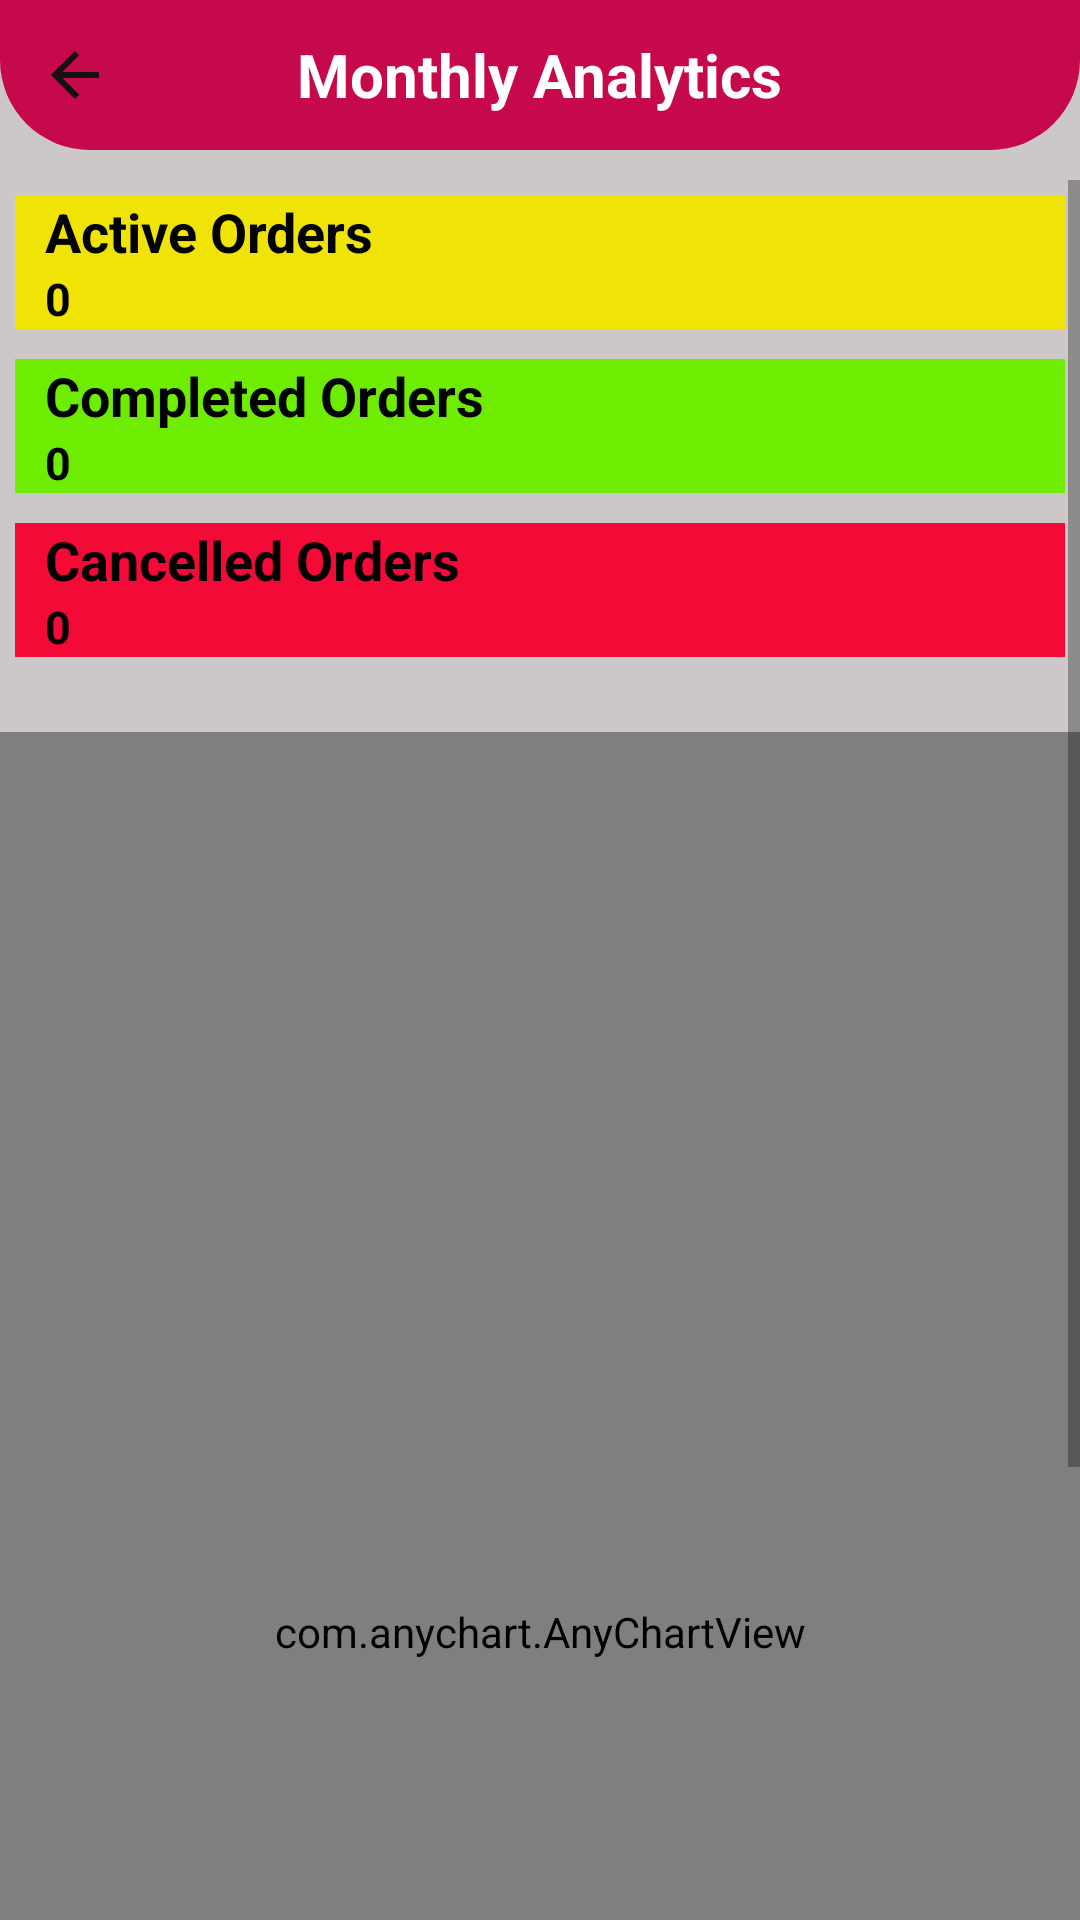

Write the Android layout XML for this screen, with the resource values it uses.
<!-- AndroidManifest.xml: application theme Theme.MyBasket -->
<!-- res/layout/activity_monthly_analytics.xml -->
<?xml version="1.0" encoding="utf-8"?>
<LinearLayout xmlns:android="http://schemas.android.com/apk/res/android"
    xmlns:app="http://schemas.android.com/apk/res-auto"
    xmlns:tools="http://schemas.android.com/tools"
    android:layout_width="match_parent"
    android:layout_height="match_parent"
    android:orientation="vertical"
    android:background="@color/colorGray00"
    tools:context=".activities.MonthlyAnalytics">

    <RelativeLayout
        android:id="@+id/toolbarRl"
        android:layout_width="match_parent"
        android:layout_height="wrap_content"
        android:background="@drawable/rec_01"
        android:padding="10dp">


        <ImageButton
            android:id="@+id/backBtn"
            android:layout_width="30dp"
            android:layout_height="30dp"
            android:background="@null"
            android:src="@drawable/black_back_btn" />

        <TextView
            android:layout_width="wrap_content"
            android:layout_height="wrap_content"
            android:layout_centerHorizontal="true"
            android:layout_centerVertical="true"
            android:text="Monthly Analytics"
            android:textColor="@color/white"
            android:textStyle="bold"
            android:textSize="20sp" />

    </RelativeLayout>

    <ScrollView
        android:id="@+id/scrollView"
        android:layout_marginTop="10dp"
        android:layout_width="match_parent"
        android:layout_height="wrap_content">

        <LinearLayout
            android:layout_width="wrap_content"
            android:layout_height="wrap_content"
            android:orientation="vertical">

            <RelativeLayout
                android:id="@+id/relativeLayoutActiveRequest"
                android:layout_width="match_parent"
                android:layout_height="wrap_content"
                android:layout_margin="5dp">

                <LinearLayout
                    android:id="@+id/linearLayout2"
                    android:orientation="vertical"
                    android:background="#EFE406"
                    android:layout_width="match_parent"
                    android:layout_height="wrap_content">

                    <TextView
                        android:layout_width="match_parent"
                        android:layout_height="wrap_content"
                        android:text="Active Orders"
                        android:layout_marginStart="10dp"
                        android:textColor="#000"
                        android:textStyle="bold"
                        android:textSize="18sp"/>

                    <TextView
                        android:id="@+id/activeOrders"
                        android:layout_width="match_parent"
                        android:layout_height="wrap_content"
                        android:layout_marginStart="10dp"
                        android:text="0"
                        android:textColor="#000"
                        android:textStyle="bold"
                        android:textSize="15sp"/>

                </LinearLayout>
            </RelativeLayout>

            <RelativeLayout
                android:id="@+id/relativeLayoutCompleteDonation"
                android:layout_width="match_parent"
                android:layout_height="wrap_content"
                android:layout_margin="5dp">

                <LinearLayout
                    android:id="@+id/linearLayout4"
                    android:orientation="vertical"
                    android:background="#6EED02"
                    android:layout_width="match_parent"
                    android:layout_height="wrap_content">

                    <TextView
                        android:layout_width="match_parent"
                        android:layout_height="wrap_content"
                        android:text="Completed Orders"
                        android:layout_marginStart="10dp"
                        android:textColor="#000"
                        android:textStyle="bold"
                        android:textSize="18sp"/>

                    <TextView
                        android:id="@+id/completedOrders"
                        android:layout_width="match_parent"
                        android:layout_height="wrap_content"
                        android:layout_marginStart="10dp"
                        android:text="0"
                        android:textColor="#000"
                        android:textStyle="bold"
                        android:textSize="15sp"/>

                </LinearLayout>
            </RelativeLayout>

            <RelativeLayout
                android:id="@+id/relativeLayoutCompletedRequest"
                android:layout_width="match_parent"
                android:layout_height="wrap_content"
                android:layout_margin="5dp">

                <LinearLayout
                    android:id="@+id/linearLayout3"
                    android:orientation="vertical"
                    android:background="#F40A37"
                    android:layout_width="match_parent"
                    android:layout_height="wrap_content">

                    <TextView
                        android:layout_width="match_parent"
                        android:layout_height="wrap_content"
                        android:text="Cancelled Orders"
                        android:layout_marginStart="10dp"
                        android:textColor="#000"
                        android:textStyle="bold"
                        android:textSize="18sp"/>

                    <TextView
                        android:id="@+id/cancelledOrders"
                        android:layout_width="match_parent"
                        android:layout_height="wrap_content"
                        android:layout_marginStart="10dp"
                        android:text="0"
                        android:textColor="#000"
                        android:textStyle="bold"
                        android:textSize="15sp"/>

                </LinearLayout>
            </RelativeLayout>

            <com.anychart.AnyChartView
                android:layout_marginTop="20dp"
                android:id="@+id/anyChartView"
                android:layout_width="match_parent"
                android:layout_height="600dp" />

        </LinearLayout>
    </ScrollView>

</LinearLayout>
<!-- resources referenced by this layout -->
<resources>
  <color name="colorGray00">#CCC8C8</color>
  <color name="white">#FFFFFFFF</color>
  <!-- drawable black_back_btn (drawable) -->
  <vector android:autoMirrored="true" android:height="24dp"
      android:tint="#151111" android:viewportHeight="24"
      android:viewportWidth="24" android:width="24dp" xmlns:android="http://schemas.android.com/apk/res/android">
      <path android:fillColor="@android:color/white" android:pathData="M20,11H7.83l5.59,-5.59L12,4l-8,8 8,8 1.41,-1.41L7.83,13H20v-2z"/>
  </vector>
  <!-- drawable rec_01 (drawable) -->
  <?xml version="1.0" encoding="utf-8"?>
  <shape xmlns:android="http://schemas.android.com/apk/res/android"
      android:shape="rectangle">
  
      <solid android:color="@color/primary"/>
  
      <corners android:bottomLeftRadius="30dp"
          android:bottomRightRadius="30dp"/>
  
  </shape>
  <style name="Theme.MyBasket" parent="Theme.AppCompat.Light.NoActionBar">
          
          <item name="colorPrimary">#E30B58</item>
          <item name="colorPrimaryVariant">@color/purple_700</item>
          <item name="colorOnPrimary">@color/white</item>
          
          <item name="colorSecondary">@color/teal_200</item>
          <item name="colorSecondaryVariant">@color/teal_700</item>
          <item name="colorOnSecondary">@color/black</item>
          
          <item name="android:statusBarColor" tools:targetApi="l">?attr/colorPrimaryVariant</item>
          
      </style>
  <color name="primary">#C6094C</color>
  <color name="purple_700">#FF3700B3</color>
  <color name="teal_200">#FF03DAC5</color>
  <color name="teal_700">#FF018786</color>
  <color name="black">#FF000000</color>
</resources>
